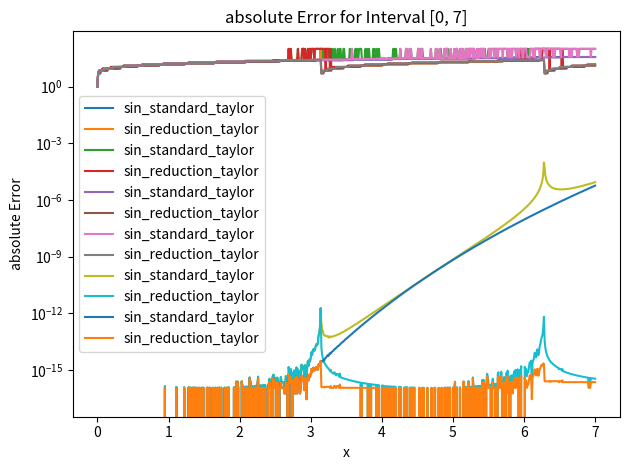

Python code for this plot:
import numpy as np
import matplotlib.pyplot as plt


def summands(x_0=0.0, terms=1):
    summands = [x_0]
    for n in range(1, terms + 1):
        if n % 2 == 0 or n < 2:
            continue
        factor = -(x_0 * x_0) / (n * (n - 1))
        summands.append(summands[-1] * factor)
    return summands


def summing(arr, reverse=False):
    sum = 0
    if reverse:
        arr = arr[::-1]
    for num in arr:
        sum += num
    return sum


def summing_v2(arr, reverse=False):
    if reverse:
        arr = arr[::-1]
    sum_positive = summing(arr[::2])
    sum_negative = summing(arr[1::2])
    return sum_positive + sum_negative


def sin_standard_taylor(x, terms=1):
    sinarr = summands(terms=terms, x_0=x)
    result = summing(sinarr, reverse=True)
    return result


def sin_reduction_taylor(x, terms=1):
    if x < 0:
        return -sin_reduction_taylor(-x, terms=terms)
    if x <= np.pi:
        return sin_standard_taylor(x, terms=terms)
    elif x <= 2 * np.pi:
        return -sin_standard_taylor(np.abs(np.pi - x), terms=terms)
    else:
        k = np.floor(x / (2 * np.pi))
        r = x - 2 * k * np.pi
        return sin_reduction_taylor(r, terms=terms)


def error(test=0.0, function=sin_reduction_taylor, terms=1, absolute=False):
    true_value = np.longdouble(np.sin(test))
    test_value = function(test, terms)
    if absolute:
        return np.abs((test_value - true_value))
    else:
        if true_value != 0:
            return np.abs((test_value - true_value) / true_value)
        else:
            return 0


def terms_needed(test=0.0, function=sin_reduction_taylor, terms=1, accuracy=1e-13, limit=100, absolute=False):
    while error(test=test, function=function, terms=terms, absolute=absolute) > accuracy and terms < limit:
        terms += 1
    return terms


def plot_terms_interval(start, end, num_points, functions=None, accuracy=1e-13, limit=500, absolute=False):
    if functions is None:
        functions = [sin_reduction_taylor]
    x_arr = np.linspace(start, end, num_points)
    for func in functions:
        term_arr = []
        for x in x_arr:
            term_arr.append(terms_needed(test=x, function=func, accuracy=accuracy, limit=limit, absolute=absolute))
        plt.plot(x_arr, term_arr, label=func.__name__)
    plt.xlabel('x')
    if absolute:
        err_type = "absolute"
    else:
        err_type = "relative"
    plt.ylabel('Terms')
    plt.title(f'Terms needed to have {accuracy} accuracy in {err_type} error \n Interval [{start}, {end}]')
    plt.legend()
    plt.tight_layout()
    plt.show()
    return


def plot_error_interval(start, end, num_points, functions=None, terms=1, absolute=False):
    if functions is None:
        functions = [sin_reduction_taylor]
    x_arr = np.linspace(start, end, num_points)
    for func in functions:
        error_arr = []
        for x in x_arr:
            error_arr.append(error(test=x, function=func, terms=terms, absolute=absolute))
        plt.plot(x_arr, error_arr, label=func.__name__)
    plt.xlabel('x')
    if absolute:
        err_type = "absolute"
    else:
        err_type = "relative"

    plt.ylabel(f'{err_type} Error')
    plt.title(f'{err_type} Error for Interval [{start}, {end}]')
    plt.yscale('log')
    plt.legend()
    plt.tight_layout()
    plt.show()
    return


def main():
    plot_terms_interval(0, 7, 701, functions=[sin_standard_taylor, sin_reduction_taylor],
                        accuracy=1e-13, limit=100)
    plot_terms_interval(0, 7, 701, functions=[sin_standard_taylor, sin_reduction_taylor],
                        accuracy=1e-15, limit=100)
    plot_terms_interval(0, 7, 701, functions=[sin_standard_taylor, sin_reduction_taylor],
                        accuracy=1e-13, limit=100, absolute=True)
    plot_terms_interval(0, 7, 701, functions=[sin_standard_taylor, sin_reduction_taylor],
                        accuracy=1e-15, limit=100, absolute=True)
    plot_error_interval(0, 7, 701, functions=[sin_standard_taylor, sin_reduction_taylor],
                        terms=25)
    plot_error_interval(0, 7, 701, functions=[sin_standard_taylor, sin_reduction_taylor],
                        terms=25, absolute=True)


if __name__ == "__main__":
    main()
